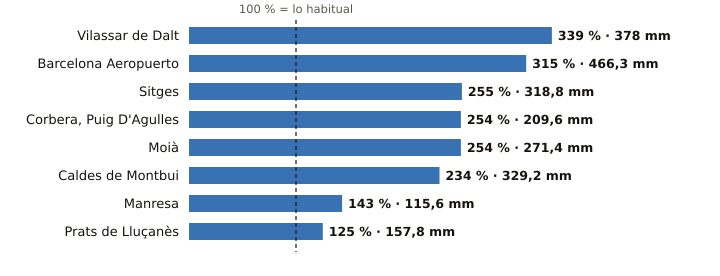

Source data for this figure (header and first rows):
estacion, provincia, indicativo, mm_otono, referencia_mm, pct, periodo_referencia, hasta, hora
Vilassar de Dalt, Barcelona, 0244X, 378.0, 111.6, 339, 2009-2025, 2026-10-22, 18
Barcelona Aeropuerto, Barcelona, 0076, 466.3, 148.1, 315, 1991-2020, 2026-10-22, 18
Sitges, Barcelona, 0073X, 318.8, 125.0, 255, 2009-2025, 2026-10-22, 15
Corbera, Puig D'Agulles, Barcelona, 0194D, 209.6, 82.5, 254, 2010-2025, 2026-10-22, 18
Moià, Barcelona, 0120X, 271.4, 106.8, 254, 2009-2025, 2026-10-22, 18
Caldes de Montbui, Barcelona, 0222X, 329.2, 140.6, 234, 2004-2025, 2026-10-22, 17
Manresa, Barcelona, 0149X, 115.6, 81.0, 143, 2005-2025, 2026-10-22, 18
Prats de Lluçanès, Barcelona, 0114X, 157.8, 126.5, 125, 2008-2025, 2026-10-22, 18
